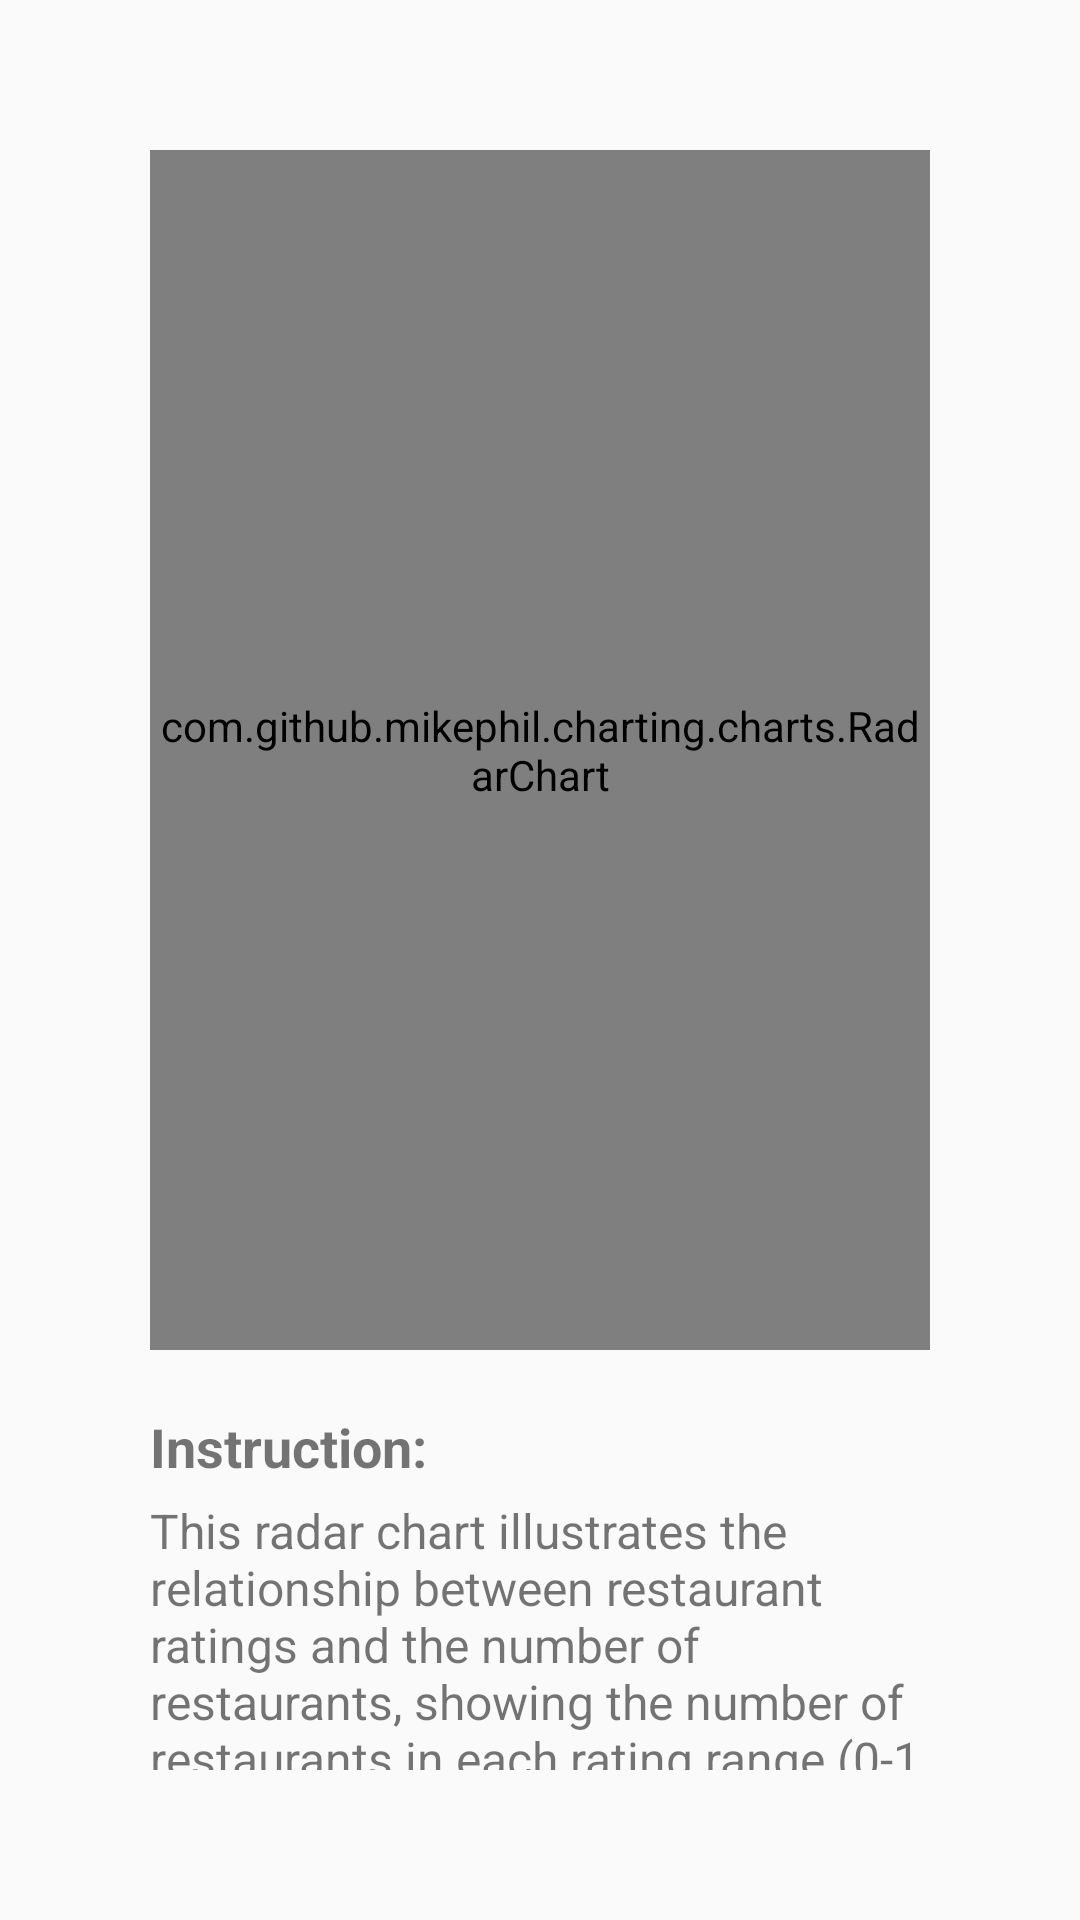

Android layout source for this screen:
<!-- AndroidManifest.xml: application theme AppTheme -->
<!-- res/layout/fragment_radar_chart.xml -->
<?xml version="1.0" encoding="utf-8"?>
<LinearLayout xmlns:android="http://schemas.android.com/apk/res/android"
    xmlns:tools="http://schemas.android.com/tools"
    xmlns:app="http://schemas.android.com/apk/res-auto"
    android:layout_width="match_parent"
    android:layout_height="match_parent"
    android:padding="50dp"
    tools:context=".ViewController.Fragment.RadarChartFragment"
    android:orientation="vertical">

    <com.github.mikephil.charting.charts.RadarChart
        android:id="@+id/radarChart"
        android:layout_width="match_parent"
        android:layout_height="400dp"/>

    <TextView
        android:id="@+id/instruction_radarChart"
        android:layout_width="match_parent"
        android:layout_height="wrap_content"
        android:text="Instruction:"
        android:textSize="18sp"
        android:textStyle="bold"
        android:layout_marginTop="20dp"/>

    <TextView
        android:id="@+id/instruction_radarChart2"
        android:layout_width="match_parent"
        android:layout_height="wrap_content"
        android:text="This radar chart illustrates the relationship between restaurant ratings and the number of restaurants, showing the number of restaurants in each rating range (0-1, 1-2...4-5)."
        android:textSize="16sp"
        android:layout_marginTop="5dp"/>

</LinearLayout>
<!-- resources referenced by this layout -->
<resources>
  <style name="AppTheme" parent="Theme.AppCompat.Light.DarkActionBar">
          
          <item name="colorPrimary">@color/lavender</item>
          <item name="colorPrimaryDark">@color/lavender</item>
          <item name="colorAccent">@color/colorAccent</item>
      </style>
  <color name="lavender">#8692f7</color>
  <color name="colorAccent">#FF9800</color>
</resources>
